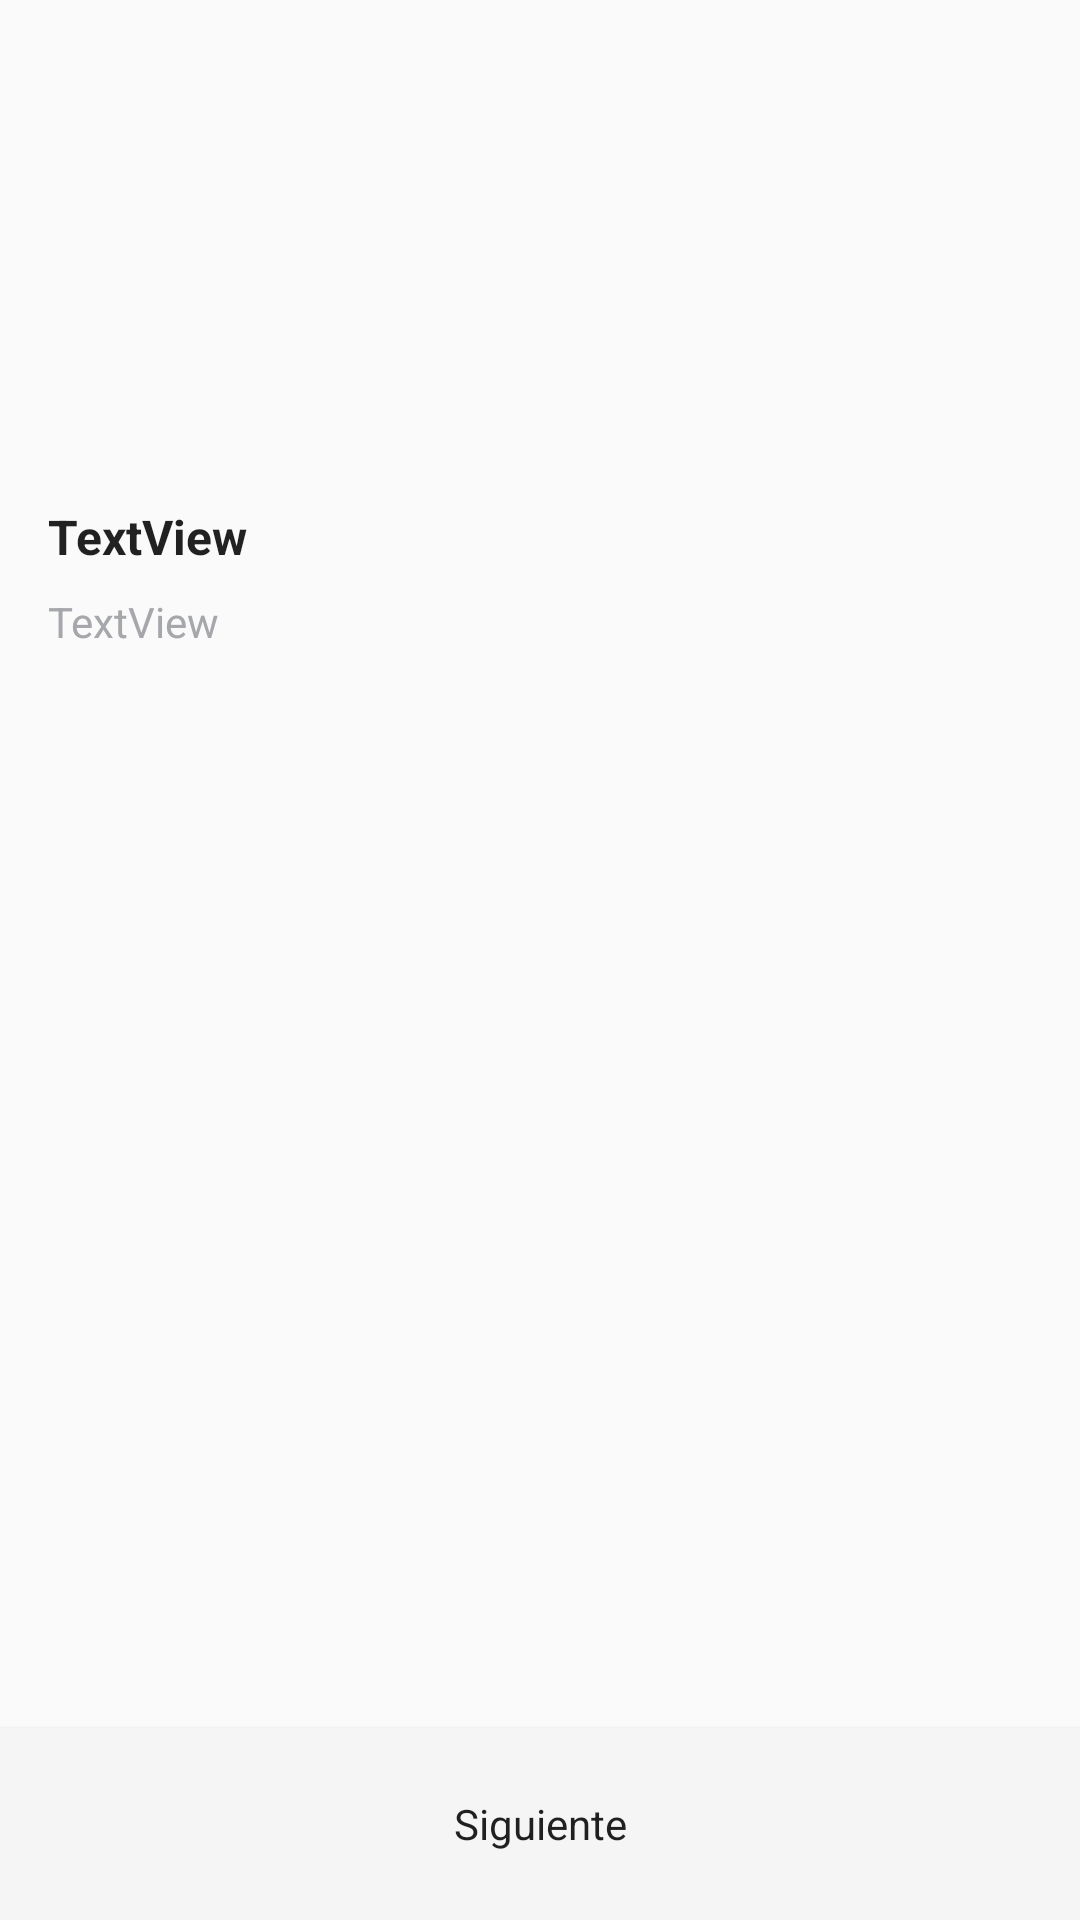

Reconstruct the res/layout file that produces this screen, plus the resources it refers to.
<!-- AndroidManifest.xml: activity theme AppThemeNoBar -->
<!-- res/layout/activity_news_detalle.xml -->
<?xml version="1.0" encoding="utf-8"?>
<android.support.constraint.ConstraintLayout xmlns:android="http://schemas.android.com/apk/res/android"
    xmlns:app="http://schemas.android.com/apk/res-auto"
    xmlns:tools="http://schemas.android.com/tools"
    android:layout_width="match_parent"
    android:layout_height="match_parent"
    tools:context=".presentationlayer.activities.NewsDetalleActivity">

    <android.support.constraint.Guideline
        android:id="@+id/guideline"
        android:layout_width="wrap_content"
        android:layout_height="wrap_content"
        android:orientation="horizontal"
        app:layout_constraintGuide_percent="0.08" />

    <android.support.v7.widget.Toolbar
        android:id="@+id/toolbarNewsDetalle"
        android:layout_width="0dp"
        android:layout_height="0dp"
        android:background="@android:color/transparent"
        app:layout_constraintBottom_toTopOf="@+id/guideline"
        app:layout_constraintEnd_toEndOf="parent"
        app:layout_constraintStart_toStartOf="parent"
        app:layout_constraintTop_toTopOf="parent" />

    <ImageView
        android:id="@+id/newsdetalle_imageView_portada"
        android:layout_width="0dp"
        android:layout_height="160dp"
        app:layout_constraintEnd_toEndOf="parent"
        app:layout_constraintStart_toStartOf="parent"
        app:layout_constraintTop_toTopOf="parent"
        app:srcCompat="@drawable/ic_launcher_background" />

    <ScrollView xmlns:android="http://schemas.android.com/apk/res/android"
        xmlns:app="http://schemas.android.com/apk/res-auto"
        xmlns:tools="http://schemas.android.com/tools"
        android:id="@+id/scrollviewNewsDetalle"
        android:layout_width="match_parent"
        android:layout_height="0dp"
        android:animateLayoutChanges="true"
        app:layout_constraintBottom_toTopOf="@+id/guideline2"
        app:layout_constraintEnd_toEndOf="parent"
        app:layout_constraintStart_toStartOf="parent"
        app:layout_constraintTop_toBottomOf="@+id/newsdetalle_imageView_portada"
        app:layout_constraintVertical_bias="1.0">

        <android.support.constraint.ConstraintLayout
            android:layout_width="match_parent"
            android:layout_height="wrap_content"
            tools:layout_editor_absoluteX="8dp"
            tools:layout_editor_absoluteY="261dp">


            <TextView
                android:id="@+id/newsdetalle_textView_informacion"
                android:layout_width="0dp"
                android:layout_height="wrap_content"
                android:layout_marginBottom="10dp"
                android:layout_marginEnd="16dp"
                android:layout_marginStart="16dp"
                android:layout_marginTop="8dp"
                android:text="TextView"
                android:textColor="@color/textColorSecondary"
                app:layout_constraintBottom_toBottomOf="parent"
                app:layout_constraintEnd_toEndOf="parent"
                app:layout_constraintStart_toStartOf="parent"
                app:layout_constraintTop_toBottomOf="@+id/newsdetalle_textView_titulo" />

            <TextView
                android:id="@+id/newsdetalle_textView_titulo"
                android:layout_width="0dp"
                android:layout_height="wrap_content"
                android:layout_marginEnd="16dp"
                android:layout_marginStart="16dp"
                android:layout_marginTop="8dp"
                android:text="TextView"
                android:textAppearance="@style/TextAppearance.AppCompat.Subhead"
                android:textStyle="bold"
                app:layout_constraintEnd_toEndOf="parent"
                app:layout_constraintStart_toStartOf="parent"
                app:layout_constraintTop_toTopOf="parent" />
        </android.support.constraint.ConstraintLayout>
    </ScrollView>

    <android.support.constraint.Guideline
        android:id="@+id/guideline2"
        android:layout_width="wrap_content"
        android:layout_height="wrap_content"
        android:orientation="horizontal"
        app:layout_constraintGuide_begin="491dp"
        app:layout_constraintGuide_percent="0.9" />

    <Button
        android:id="@+id/newsdetalle_button_next"
        android:layout_width="0dp"
        android:layout_height="0dp"
        android:background="@color/colorPrimary"
        android:text="@string/button_newsdetail"
        android:textAppearance="@style/TextAppearance.AppCompat.Tooltip"
        app:layout_constraintBottom_toBottomOf="parent"
        app:layout_constraintEnd_toEndOf="parent"
        app:layout_constraintHorizontal_bias="1.0"
        app:layout_constraintStart_toStartOf="parent"
        app:layout_constraintTop_toTopOf="@+id/guideline2"
        app:layout_constraintVertical_bias="0.0" />

</android.support.constraint.ConstraintLayout>
<!-- resources referenced by this layout -->
<resources>
  <color name="colorPrimary">#f5f5f5</color>
  <color name="textColorSecondary">#a5a7aa</color>
  <string name="button_newsdetail">Siguiente    </string>
  <style name="AppThemeNoBar" parent="Theme.AppCompat.Light.NoActionBar">
          
          <item name="colorPrimary">@color/colorPrimary</item>
          <item name="colorPrimaryDark">@color/colorPrimaryDark</item>
          <item name="colorAccent">@color/colorAccent</item>
  
          <item name="actionBarStyle">@style/Widget.AppTheme.ActionBar</item>
          <item name="actionBarTheme">@style/ThemeOverlay.AppCompat.ActionBar</item>
      </style>
  <color name="colorPrimaryDark">#a5a7aa</color>
  <color name="colorAccent">#21374d</color>
  <style name="Widget.AppTheme.ActionBar" parent="Widget.AppCompat.ActionBar.Solid">
          
          <item name="elevation">0dp</item>
      </style>
</resources>
